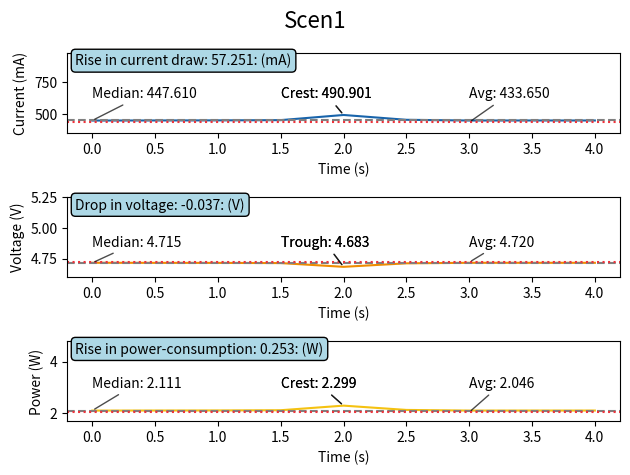

This chart was generated by the following Python code:
import numpy as np
import matplotlib.pyplot as plt
import csv

# Created:       21.08.2023
# Last modified: 22.08.2023
# [redacted]

# Calculating avgs, from measured time of 10S, with Joulescope DC-analyzer
#=======================================================================================
data = """#time,current,voltage,power,charge,energy
0.0,0.399422,4.74572,1.89553,0,0
0.5,0.400691,4.74479,1.90114,0.200345,0.950568
1.0,0.399392,4.74555,1.89532,0.400042,1.89823
1.5,0.399461,4.74573,1.89572,0.599772,2.84609
2.0,0.399297,4.74579,1.89497,0.799421,3.79357
2.5,0.399307,4.74592,1.89506,0.999074,4.7411
3.0,0.399062,4.74588,1.89389,1.19861,5.68804
3.5,0.399372,4.74576,1.89531,1.39829,6.6357
4.0,0.399149,4.74593,1.89432,1.59787,7.58286
4.5,0.467436,4.69501,2.18967,1.83158,8.67769
5.0,0.460906,4.69969,2.16526,2.06204,9.76032
5.5,0.457727,4.70195,2.15196,2.2909,10.8363
6.0,0.456213,4.7031,2.14545,2.51901,11.909
6.5,0.456026,4.70327,2.14468,2.74702,12.9814
7.0,0.450968,4.70706,2.12233,2.9725,14.0425
7.5,0.448703,4.70874,2.11243,3.19685,15.0988
8.0,0.453785,4.70493,2.13463,3.42375,16.1661
8.5,0.461701,4.69915,2.16917,3.6546,17.2507
9.0,0.461177,4.69954,2.1669,3.88519,18.3341
9.5,0.461367,4.69928,2.16768,4.11587,19.4179
10.0,0.475491,4.6887,2.22835,4.35361,20.5321"""

# Split the data into lines and skip the header
lines = data.strip().split('\n')[1:]

# Initialize variables to calculate averages
total_current = 0
total_voltage = 0
total_power = 0
num_entries = len(lines)

# Process each line and calculate totals
for line in lines:
    _, current, voltage, power, _, _ = map(float, line.split(','))
    total_current += current
    total_voltage += voltage
    total_power += power

# Calculate averages
idle_avg_mA = total_current / num_entries * 1000
idle_avg_V = total_voltage / num_entries
idle_avg_W = total_power / num_entries

# Print the results
print("Average Current:", idle_avg_mA)
print("Average Voltage:", idle_avg_V)
print("Average Power:", idle_avg_W)
#=======================================================================================

#=======================================================================================
def add_value_pointers(ax, y, x, face_color1, face_color2, face_color3, face_color4, arrow_style, unit, calculated_avg, xyt_med, xyt_peak, override, which, subtr_text, xyt_avg):
    y_median = np.median(y)
    y_diff_from_avg = np.abs(y - calculated_avg)
    y_peak_index =  np.abs(np.argmax(y_diff_from_avg))
    xy_tmp = (x[y_peak_index], y[y_peak_index])
    
    if not override:
        if y[y_peak_index] < y_median:
            text = f'Trough: {y[y_peak_index]:.3f}'
        else:
            text = f'Crest: {y[y_peak_index]:.3f}'
    
    if override:
        if which == 1:
            text = f'Trough: {y[y_peak_index]:.3f}'
        else:
            text = f'Crest: {y[y_peak_index]:.3f}'

    ax.annotate(text, xy=(x[y_peak_index], y[y_peak_index]),
                 xytext=(xyt_peak[0], xyt_peak[1]),
                 arrowprops=dict(facecolor=face_color1, arrowstyle=arrow_style, alpha=0.7),
                 )

    ax.axhline(y=y_median, color='gray', linestyle='--')
    ax.annotate(f'Median: {y_median:.3f}', xy=(x[0], y_median),
                 xytext=(xyt_med[0], xyt_med[1]),
                 arrowprops=dict(facecolor=face_color2, arrowstyle=arrow_style, alpha=0.7),
                )

    ax.annotate(f'Avg: {calculated_avg:.3f}', xy=(3.0, calculated_avg),
                 xytext=(xyt_avg[0], xyt_avg[1]),
                 arrowprops=dict(facecolor=face_color1, arrowstyle=arrow_style, alpha=0.7),
                 )
    
    peak_value = y[y_peak_index]
    subtraction_result = peak_value - calculated_avg
    
    # Positioning the subtraction annotation in the upper left corner
    ax.annotate(f'{subtr_text}: {subtraction_result:.3f}: ({unit})', xy=(x[0], y[-1] - 0.005),  # Adjust the y-coordinate
                 xytext=(0.015, 0.85),  # Upper left corner position
                 xycoords='axes fraction', textcoords='axes fraction',
                 bbox=dict(boxstyle='round,pad=0.3', edgecolor="black", facecolor=face_color3),
                 )
    ax.annotate(text, xy=(x[y_peak_index], y[y_peak_index]),
                 xytext=(xyt_peak[0], xyt_peak[1]),
                 arrowprops=dict(facecolor=face_color1, arrowstyle=arrow_style, alpha=0.7),
                 )
     
    
#========================================================================================
x = np.arange(0.0, 4.5, 0.5)

y1_data = [0.446887, 0.44761, 0.448333, 0.450261, 0.490901, 0.452859, 0.447148, 0.447461, 0.447329, 0.447305]
# Unit conversion performed, from A to mA
for i in range(len(y1_data)):
    y1_data[i] = y1_data[i] * 1000

y1 = np.array(y1_data[:len(x)])  # Truncating y1 to match the length of x

y2_data = [4.71581, 4.71518, 4.71474, 4.71326, 4.68281, 4.71134, 4.71558, 4.71543, 4.71549, 4.71551]
y2 = np.array(y2_data[:len(x)])

y3_data = [2.10742, 2.11055, 2.11372, 2.12208, 2.29876, 2.13338, 2.10855, 2.10995, 2.10936, 2.10926]
y3 = np.array(y3_data[:len(x)])

y4_pre = [0, 1.05527, 2.11213, 3.17317, 4.32255, 5.38924, 6.44352, 7.4985, 8.55318, 9.6078]
y4_data = [y4_pre[0], y4_pre[1], (y4_pre[2] - y4_pre[1]), (y4_pre[3]-y4_pre[2]), (y4_pre[4] - y4_pre[3]), (y4_pre[5] - y4_pre[4]), (y4_pre[6] - y4_pre[5]), (y4_pre[7] - y4_pre[6]), (y4_pre[8] - y4_pre[7]), (y4_pre[9] - y4_pre[8])]

y4 = np.array(y4_data[:len(x)])

fig = plt.figure()
# Title above all subplots
fig.suptitle('Scen1', fontsize=16)

#========================================================================================
# Create a 2x2 grid of subplots
ax1 = fig.add_subplot(3, 1, 1)
ax1.plot(x, y1, color='#1864ab')
ax1.set_xlabel('Time (s)')
ax1.set_ylabel('Current (mA)')
ax1.set_xticks(x)  # Set custom tick positions
ax1.set_xticklabels([str(val) for val in x])  # Set custom tick labels
ax1.set_ylim(350, 980)  # Set custom y-axis range
xyt_med = [0.0, 625]
xyt_peak = [1.5, 625]
xyt_avg = [3.0, 625]
add_value_pointers(ax1, y1, x, 'black', 'black', 'lightblue', '#1864ab', '-', 'mA', idle_avg_mA, xyt_med, xyt_peak, True, 0, "Rise in current draw", xyt_avg)

ax2 = fig.add_subplot(3, 1, 2)
ax2.plot(x, y2, color='#f08c00')
ax2.set_xlabel('Time (s)')
ax2.set_ylabel('Voltage (V)')
ax2.set_xticks(x)  # Set custom tick positions
ax2.set_xticklabels([str(val) for val in x])  # Set custom tick labels
ax2.set_ylim(4.6, 5.25)  # Set custom y-axis range
xyt_med = [0.0, 4.85]
xyt_peak = [1.5, 4.85]
xyt_avg = [3.0, 4.85]
add_value_pointers(ax2, y2, x, 'black', 'black', 'lightblue', '#f08c00', '-', 'V', idle_avg_V, xyt_med, xyt_peak, True, 1, "Drop in voltage", xyt_avg)

ax3 = fig.add_subplot(3, 1, 3)
ax3.plot(x, y3, color='#f5c211')
ax3.set_xlabel('Time (s)')
ax3.set_ylabel('Power (W)')
ax3.set_xticks(x)  # Set custom tick positions
ax3.set_xticklabels([str(val) for val in x])  # Set custom tick labels
ax3.set_ylim(1.7, 4.78)  # Set custom y-axis range
xyt_med = [0.0, 3.0]
xyt_peak = [1.5, 3.0]
xyt_avg = [3.0, 3.0]
add_value_pointers(ax3, y3, x, 'black', 'black', 'lightblue', '#f5c211', '-', 'W', idle_avg_W, xyt_med, xyt_peak, True, 0, "Rise in power-consumption", xyt_avg)

# Adding idle avgs

# Add average dotted lines to subplots
ax1.axhline(y=idle_avg_mA, color='#ed333b', linestyle='dotted', label='Avg Current')
ax2.axhline(y=idle_avg_V, color='#ed333b', linestyle='dotted', label='Avg Voltage')
ax3.axhline(y=idle_avg_W, color='#ed333b', linestyle='dotted', label='Avg Power')

plt.tight_layout()  # Adjust subplot layout for better spacing
plt.savefig('scen1.png')
plt.show()
